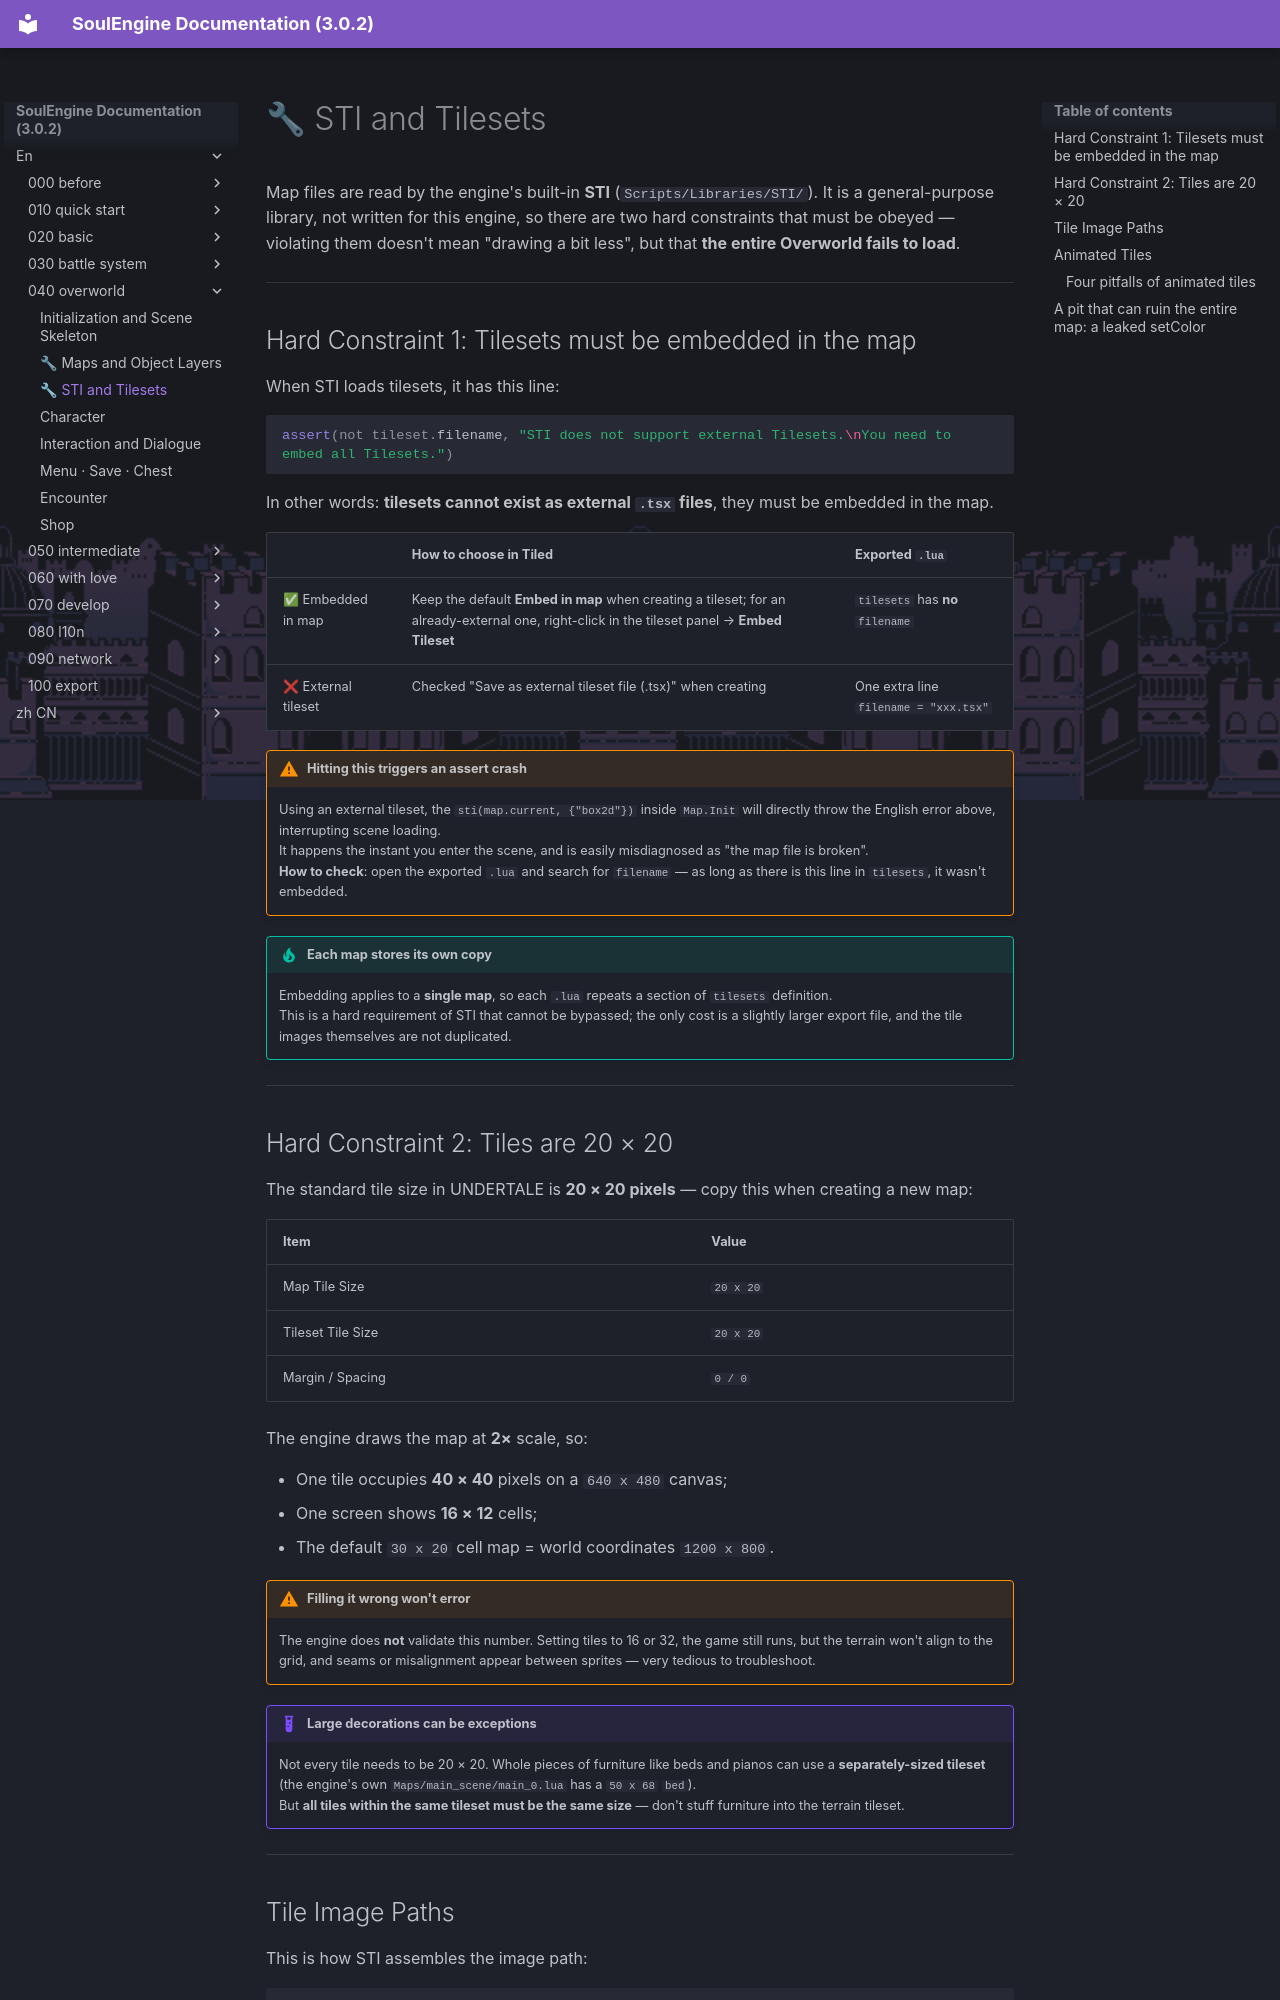

repository: AnskiyyRenew/SoulEngine-Documentation · page: en/040_overworld/015_sti/index.html · generator: mkdocs

---
title: 🔧 STI and Tilesets
---

Map files are read by the engine's built-in **STI** (`Scripts/Libraries/STI/`). It is a general-purpose library, not written for this engine, so there are two hard constraints that must be obeyed — violating them doesn't mean "drawing a bit less", but that **the entire Overworld fails to load**.

---

## Hard Constraint 1: Tilesets must be embedded in the map

When STI loads tilesets, it has this line:

```lua
assert(not tileset.filename, "STI does not support external Tilesets.\nYou need to embed all Tilesets.")
```

In other words: **tilesets cannot exist as external `.tsx` files**, they must be embedded in the map.

| | How to choose in Tiled | Exported `.lua` |
|---|---|---|
| ✅ Embedded in map | Keep the default **Embed in map** when creating a tileset; for an already-external one, right-click in the tileset panel → **Embed Tileset** | `tilesets` has **no** `filename` |
| ❌ External tileset | Checked "Save as external tileset file (.tsx)" when creating | One extra line `filename = "xxx.tsx"` |

!!! warning "Hitting this triggers an assert crash"
    Using an external tileset, the `sti(map.current, {"box2d"})` inside `Map.Init` will directly throw the English error above, interrupting scene loading. <br>
    It happens the instant you enter the scene, and is easily misdiagnosed as "the map file is broken". <br>
    **How to check**: open the exported `.lua` and search for `filename` — as long as there is this line in `tilesets`, it wasn't embedded.

!!! tip "Each map stores its own copy"
    Embedding applies to a **single map**, so each `.lua` repeats a section of `tilesets` definition. <br>
    This is a hard requirement of STI that cannot be bypassed; the only cost is a slightly larger export file, and the tile images themselves are not duplicated.

---

## Hard Constraint 2: Tiles are 20 × 20

The standard tile size in UNDERTALE is **20 × 20 pixels** — copy this when creating a new map:

| Item | Value |
|---|---|
| Map Tile Size | `20 x 20` |
| Tileset Tile Size | `20 x 20` |
| Margin / Spacing | `0 / 0` |

The engine draws the map at **2×** scale, so:

- One tile occupies **40 × 40** pixels on a `640 x 480` canvas;
- One screen shows **16 × 12** cells;
- The default `30 x 20` cell map = world coordinates `1200 x 800`.

!!! warning "Filling it wrong won't error"
    The engine does **not** validate this number. Setting tiles to 16 or 32, the game still runs, but the terrain won't align to the grid, and seams or misalignment appear between sprites — very tedious to troubleshoot.

!!! example "Large decorations can be exceptions"
    Not every tile needs to be 20 × 20. Whole pieces of furniture like beds and pianos can use a **separately-sized tileset** (the engine's own `Maps/main_scene/main_0.lua` has a `50 x 68` `bed`). <br>
    But **all tiles within the same tileset must be the same size** — don't stuff furniture into the terrain tileset.

---
